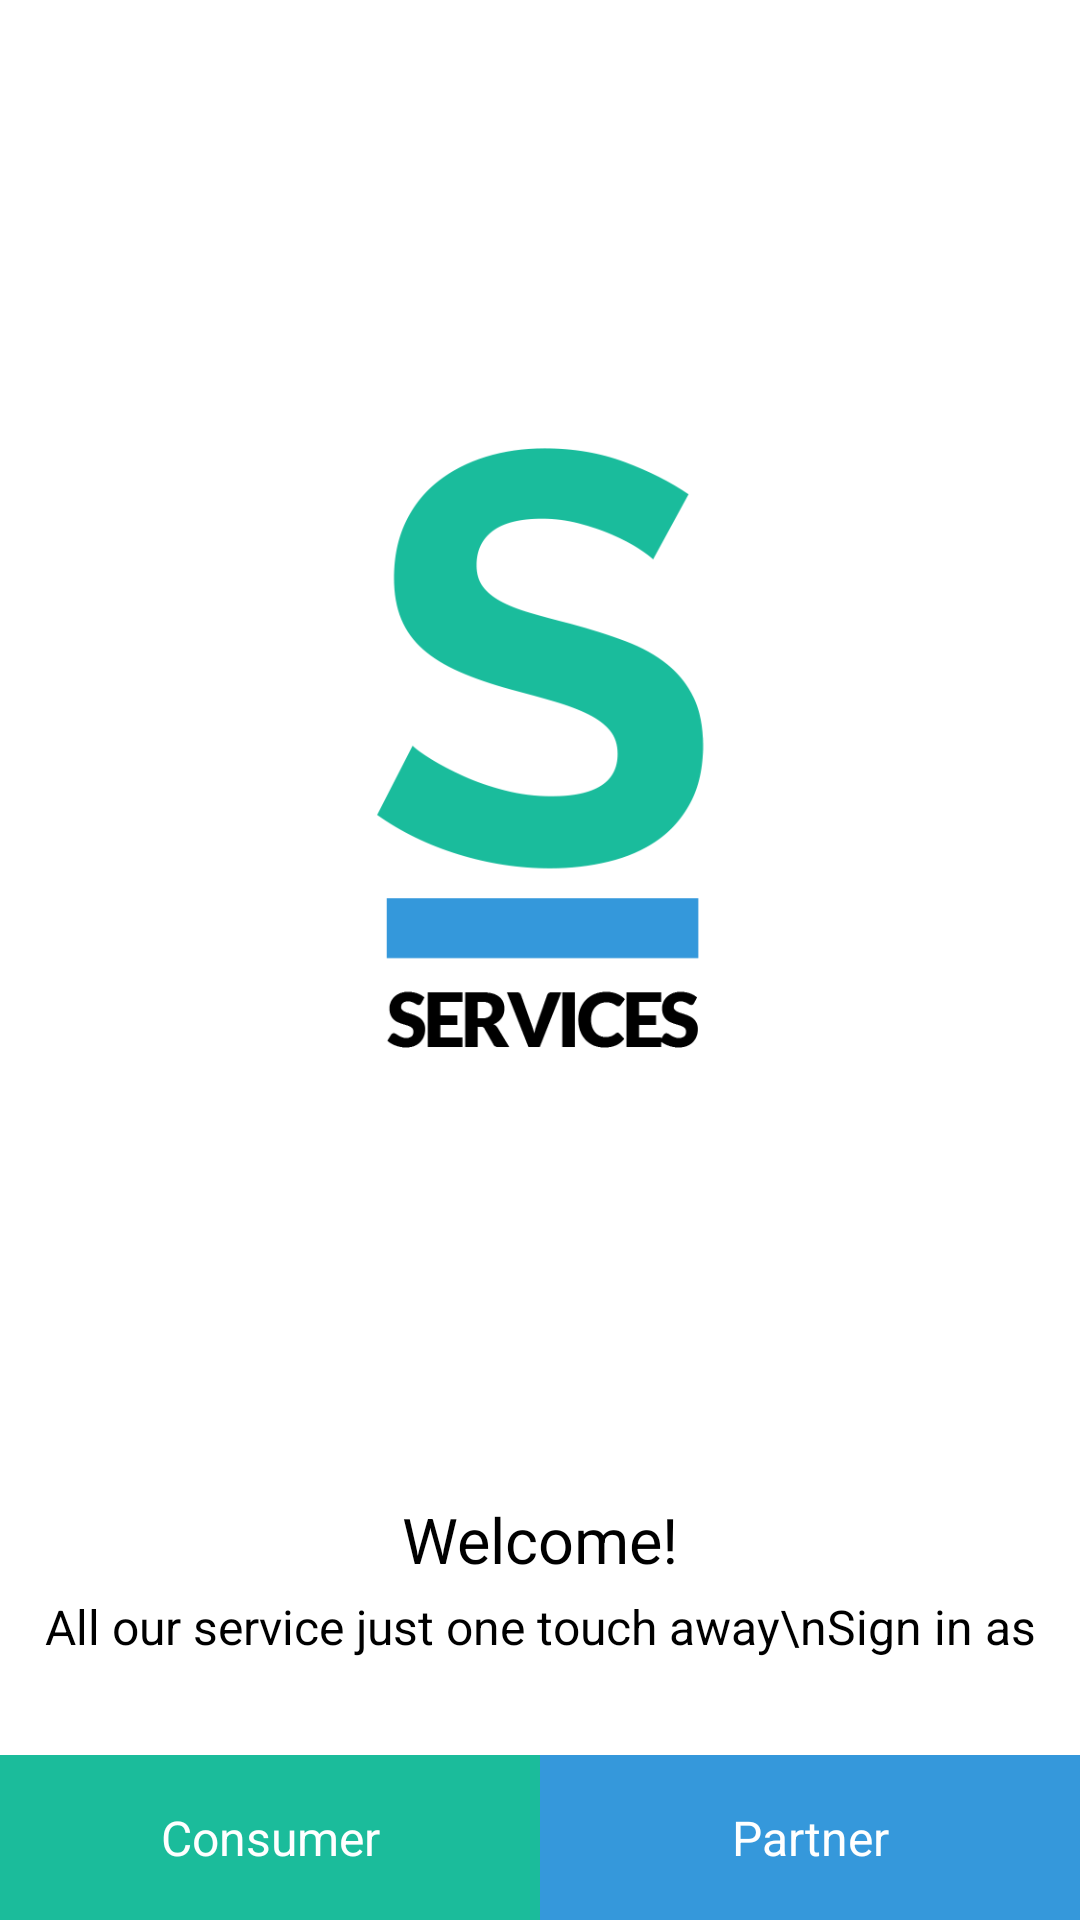

Android layout source for this screen:
<!-- AndroidManifest.xml: application theme AppTheme -->
<!-- res/layout/activity_landing.xml -->
<RelativeLayout xmlns:android="http://schemas.android.com/apk/res/android"
                xmlns:tools="http://schemas.android.com/tools"
                android:layout_width="match_parent"
                android:layout_height="match_parent"
                android:background="@color/white"
                tools:context=".MyActivity">


    <RelativeLayout
            android:layout_above="@+id/llText"
            android:layout_width="match_parent"
            android:layout_height="match_parent">

        <ImageView
                android:layout_centerInParent="true"
                android:src="@drawable/ic_logo"
                android:layout_width="match_parent"
                android:layout_height="wrap_content"
                android:layout_marginBottom="50dp"/>


    </RelativeLayout>


    <LinearLayout
            android:layout_above="@+id/llButtons"
            android:orientation="vertical"
            android:id="@+id/llText"
            android:layout_width="match_parent"
            android:layout_height="wrap_content"
            android:layout_marginBottom="@dimen/margin_large"
            >

        <TextView
                android:gravity="center_horizontal"
                android:textColor="@color/black"
                android:text="Welcome!"
                android:layout_gravity="center"
                android:textSize="@dimen/text_large"
                android:layout_width="match_parent"
                android:layout_height="wrap_content"
                android:layout_marginBottom="@dimen/margin_xsmall"/>

        <TextView
                android:gravity="center_horizontal"
                android:textColor="@color/black"
                android:text="All our service just one touch away\nSign in as"
                android:layout_gravity="center"
                android:textSize="@dimen/text_normal"
                android:layout_width="match_parent"
                android:layout_height="wrap_content"/>


    </LinearLayout>


    <LinearLayout
            android:layout_marginTop="@dimen/margin_large"
            android:id="@+id/llButtons"
            android:layout_width="match_parent"
            android:layout_height="55dp"
            android:layout_alignParentBottom="true"
            android:orientation="horizontal"
            >

        <TextView
                android:id="@+id/txtConsumer"
                android:background="@color/green"
                android:layout_weight="1"
                android:layout_width="0dp"
                android:text="Consumer"
                android:gravity="center"
                android:textColor="@color/white"
                android:textSize="@dimen/text_normal"
                android:layout_height="match_parent"/>


        <TextView
                android:id="@+id/txtPartner"
                android:background="@color/blue"
                android:layout_weight="1"
                android:layout_width="0dp"
                android:text="Partner"
                android:gravity="center"
                android:textColor="@color/white"
                android:textSize="@dimen/text_normal"
                android:layout_height="match_parent"/>

    </LinearLayout>


</RelativeLayout>
<!-- resources referenced by this layout -->
<resources>
  <color name="black">#000</color>
  <color name="blue">#3598db</color>
  <color name="green">#1bbc9b</color>
  <color name="white">#ffffff</color>
  <dimen name="margin_large">16dp</dimen>
  <dimen name="margin_xsmall">4dp</dimen>
  <dimen name="text_large">21sp</dimen>
  <dimen name="text_normal">16sp</dimen>
  <!-- drawable ic_logo: png bitmap (drawable-hdpi, 15422 bytes) -->
  <style name="AppTheme" parent="AppThemeBase" />
  <style name="AppThemeBase" parent="Theme.AppCompat.Light.DarkActionBar">
          
          <item name="android:colorPrimaryDark">@color/primary</item>
          <item name="colorPrimaryDark">@color/primary</item>
  
          <item name="android:colorPrimary">@color/primary</item>
          <item name="colorPrimary">@color/primary</item>
  
          <item name="android:windowActionBar">false</item>
          <item name="windowActionBar">false</item>
  
          <item name="android:windowNoTitle">true</item>
          <item name="windowNoTitle">true</item>
  
          <item name="android:windowBackground">@color/white</item>
          <item name="android:textColorPrimary">@color/white</item>
          <item name="android:textColorSecondary">@color/white</item>
  
          <item name="popupTheme">@style/ThemeOverlay.AppCompat.Light</item>
  
  
  
          
  
  
  
      </style>
  <color name="primary">#22262d</color>
</resources>
